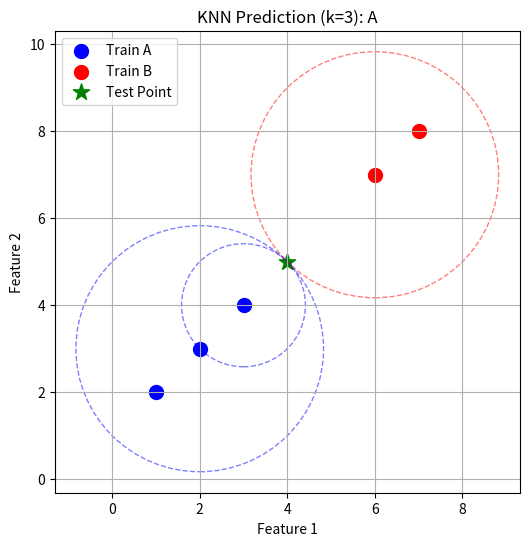

The script that saved this image:
import numpy as np
from collections import Counter
import matplotlib.pyplot as plt


def euclidean_distance(point1,point2):
    return np.sqrt(np.sum((np.array(point1) - np.array(point2))**2))

def knn_predict(training_data, training_labels,test_point,k):
    distances = []
    for i in range(len(training_data)):
        dist = euclidean_distance(test_point, training_data[i])
        distances.append((dist, training_labels[i], training_data[i]))  # keep the point too
    distances.sort(key=lambda x: x[0])
    k_nearest = distances[:k]  # first k neighbors
    k_nearest_labels = [label for _, label, _ in k_nearest]
    #Take the first k elements from the sorted list → distances[:k]
    # Extract only the labels (ignore the distances)
    # k_nearest_labels now contains the labels of the k nearest neighbors
    # distances[:3] = [(0.5, 'A'), (0.7, 'A'), (1.2, 'B')]
    # k_nearest_labels = ['A', 'A', 'B']

    prediction = Counter(k_nearest_labels).most_common(1)[0][0]
    return prediction, k_nearest  # return both


training_data = [[1, 2], [2, 3], [3, 4], [6, 7], [7, 8]]
training_labels = ['A', 'A', 'A', 'B', 'B']
test_point = [4, 5]
k = 3

prediction, k_nearest = knn_predict(training_data, training_labels, test_point, k)
print("Predicted label:", prediction)


# --- Plot ---
plt.figure(figsize=(6,6))

# Plot training points
for point, label in zip(training_data, training_labels):
    color = 'blue' if label=='A' else 'red'
    plt.scatter(point[0], point[1], c=color, s=100, label=f'Train {label}' if f'Train {label}' not in plt.gca().get_legend_handles_labels()[1] else "")

# Plot test point
plt.scatter(test_point[0], test_point[1], c='green', s=150, marker='*', label='Test Point')

# Draw circles to nearest neighbors
for dist, label, point in k_nearest:
    circle_color = 'blue' if label=='A' else 'red'
    circle = plt.Circle(point, dist, color=circle_color, fill=False, linestyle='--', alpha=0.5)
    plt.gca().add_patch(circle)

plt.title(f"KNN Prediction (k={k}): {prediction}")
plt.xlabel("Feature 1")
plt.ylabel("Feature 2")
plt.grid(True)
plt.legend()
plt.show()